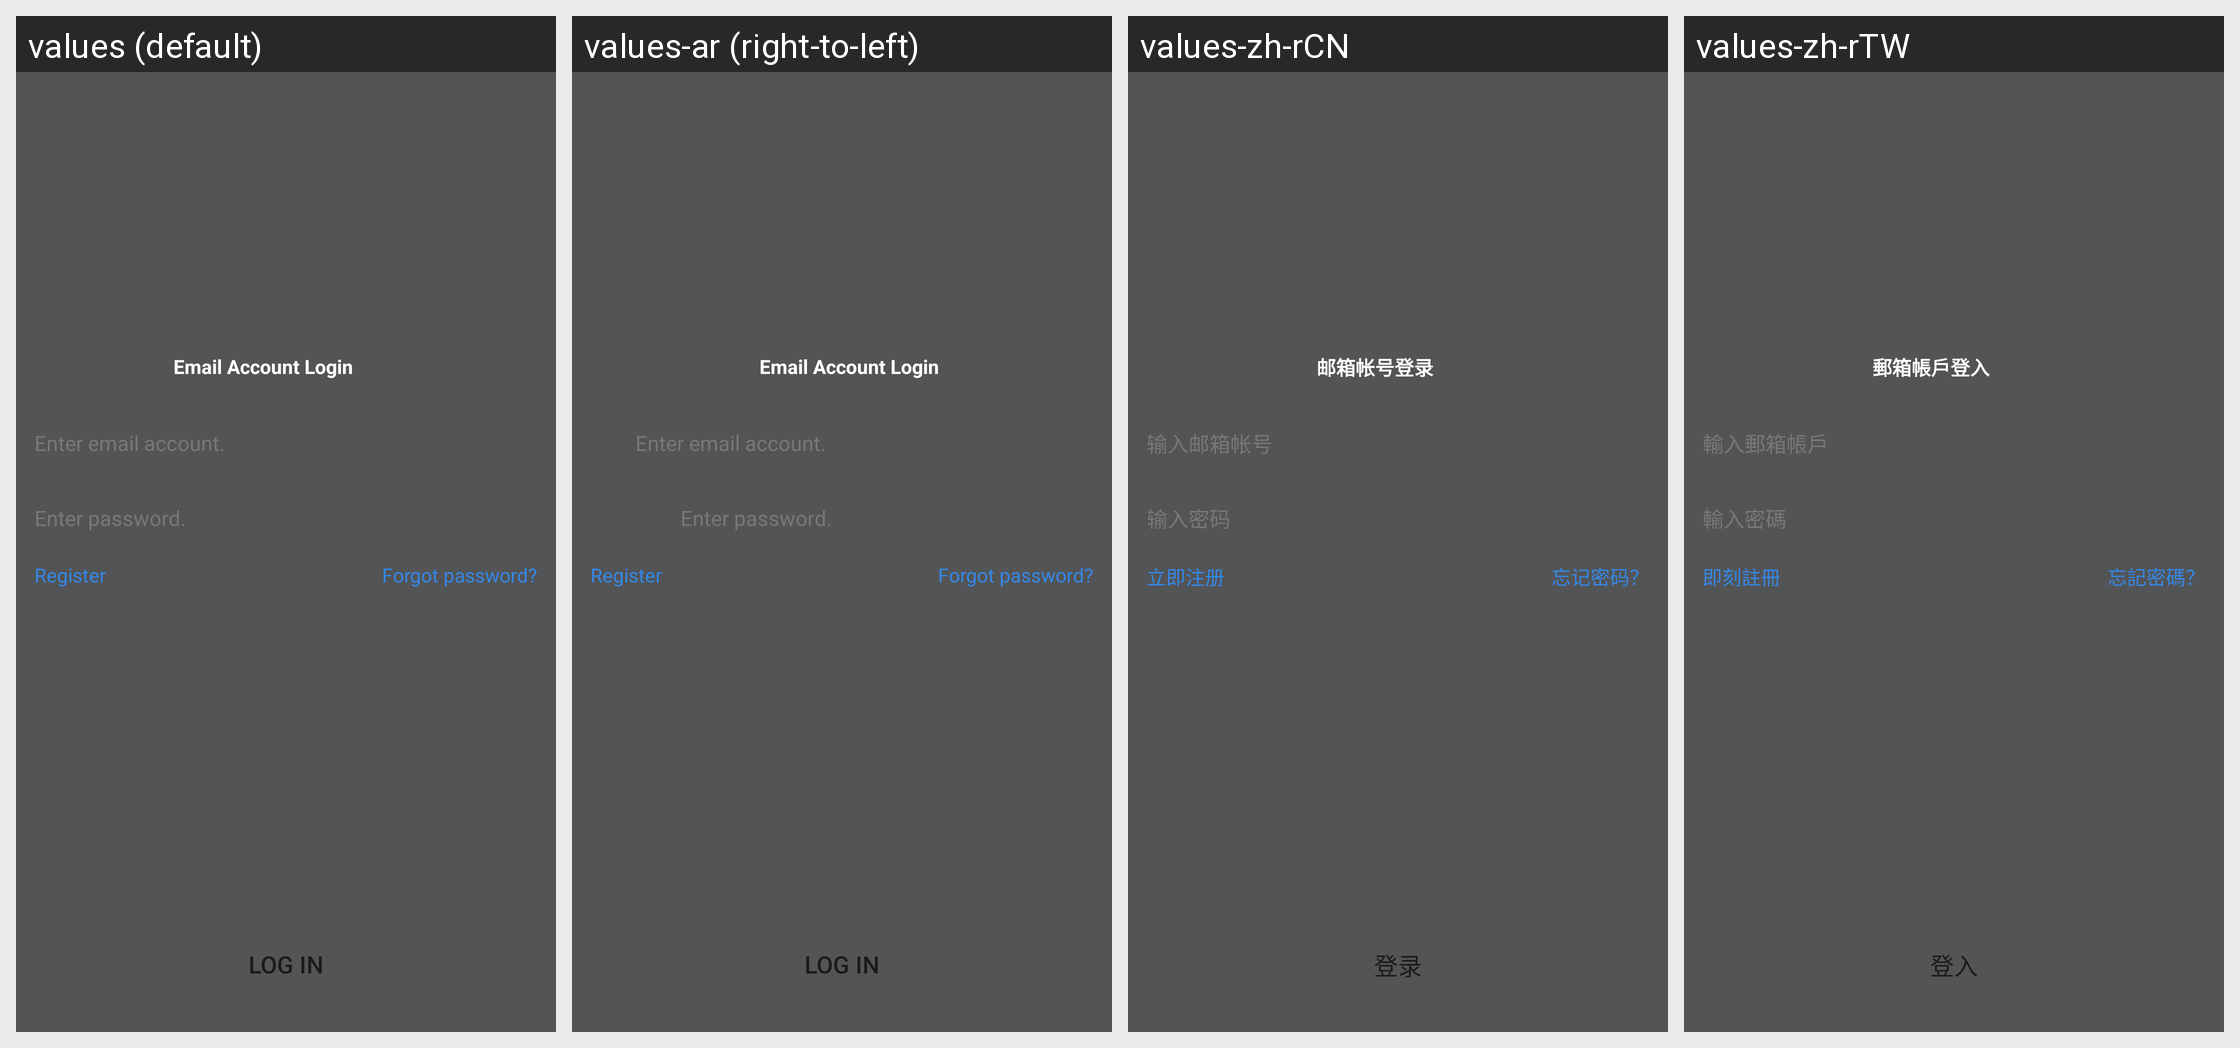

Locale-by-locale string values for the Android screen shown in this grid:
Android screen res/layout/netease_mpay_oversea__hydra_email_login.xml rendered under 4 locales, left to right: values (default), values-ar (right-to-left), values-zh-rCN, values-zh-rTW. Device: Nexus 5 (rendered at 1080×1920; each locale shown at half size, 540×960, under a caption strip naming it); theme Theme.MaterialComponents.DayNight.NoActionBar.
Other locales in the repository, not shown: values-af, values-am, values-as, values-az, values-be, values-bg, values-bn, values-bs, values-ca, values-cs, values-da, values-de, values-el, values-en, values-en-rCA, values-en-rGB, values-en-rXC, values-es, values-es-rES, values-es-rUS, values-et, values-eu, values-fa, values-fi, values-fr, values-fr-rCA, values-gl, values-gu, values-hi, values-hr, values-hu, values-hy, values-in, values-is, values-it, values-iw, values-ja, values-ja-rJP, values-ka, values-kk, values-km, values-kn, values-ko, values-ko-rKR, values-ky, values-lo, values-lt, values-lv, values-mk, values-ml, values-mn, values-mr, values-ms, values-my, values-nb, values-ne, values-nl, values-or, values-pa, values-pl, values-pt, values-pt-rBR, values-pt-rPT, values-ro, values-ru, values-si, values-sk, values-sl, values-sq, values-sr, values-sv, values-sw, values-ta, values-te, values-th, values-tl, values-tr, values-uk, values-ur, values-uz, values-vi, values-vi-rVN, values-zh, values-zh-rHK, values-zu.
Strings drawn on this screen, with the default value and each locale's value (text and hints the layout hard-codes, and strings that could not be matched under every locale, appear in the picture but are not listed):

netease_mpay_oversea__login_email_title
  values: Email Account Login
  values-ar: Email Account Login  [not translated; the default value is used]
  values-zh-rCN: 邮箱帐号登录
  values-zh-rTW: 郵箱帳戶登入

netease_mpay_oversea__login_email_inputbox_text_tips
  values: Enter email account.
  values-ar: Enter email account.  [not translated; the default value is used]
  values-zh-rCN: 输入邮箱帐号
  values-zh-rTW: 輸入郵箱帳戶

netease_mpay_oversea__login_email_password_tips
  values: Enter password.
  values-ar: Enter password.  [not translated; the default value is used]
  values-zh-rCN: 输入密码
  values-zh-rTW: 輸入密碼

netease_mpay_oversea__login_email_register
  values: Register
  values-ar: Register  [not translated; the default value is used]
  values-zh-rCN: 立即注册
  values-zh-rTW: 即刻註冊

netease_mpay_oversea__login_email_password_reset
  values: Forgot password?
  values-ar: Forgot password?  [not translated; the default value is used]
  values-zh-rCN: 忘记密码？
  values-zh-rTW: 忘記密碼？

netease_mpay_oversea__login
  values: Log In
  values-ar: Log In  [not translated; the default value is used]
  values-zh-rCN: 登录
  values-zh-rTW: 登入
